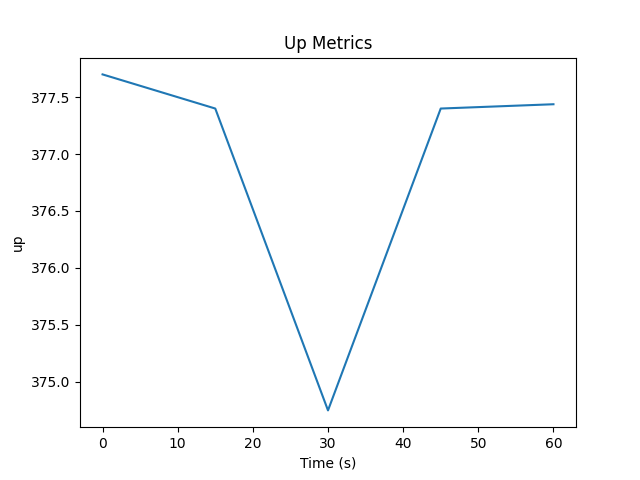

The file beside this chart, header and first rows:
time, value
-0.000339, 377.7
15, 377.4
30, 374.7
45, 377.4
60, 377.4
